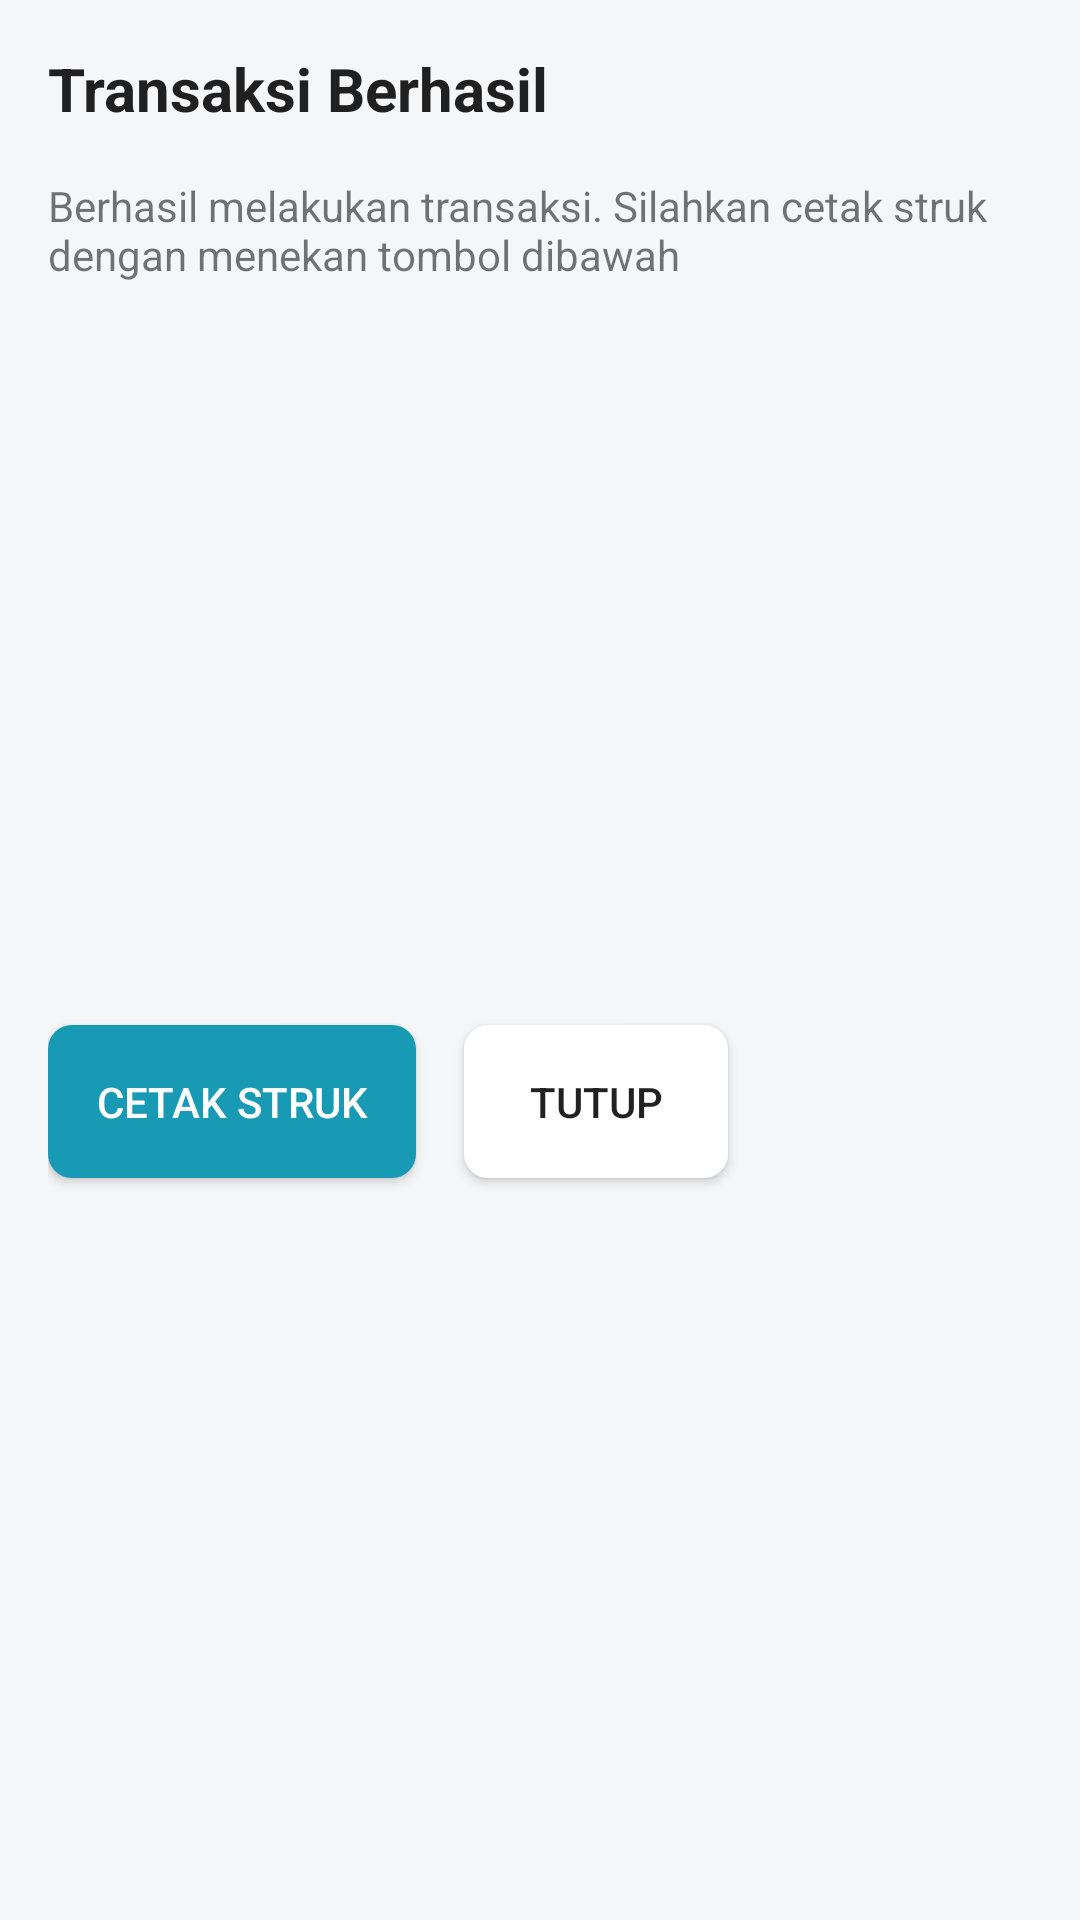

Write the Android layout XML for this screen, with the resource values it uses.
<!-- AndroidManifest.xml: application theme Theme.Siwarung -->
<!-- res/layout/dialog_transaction_success.xml -->
<?xml version="1.0" encoding="utf-8"?>
<androidx.constraintlayout.widget.ConstraintLayout xmlns:android="http://schemas.android.com/apk/res/android"
    xmlns:app="http://schemas.android.com/apk/res-auto"
    android:layout_width="match_parent"
    android:layout_height="wrap_content"
    android:padding="16dp"
    >

    <TextView
        android:layout_width="match_parent"
        android:layout_height="wrap_content"
        android:text="@string/transaksi_berhasil"
        android:textColor="@color/black"
        android:textSize="20sp"
        android:textStyle="bold"
        android:id="@+id/txt_transaksi_berhasil_title"
        app:layout_constraintTop_toTopOf="parent" />


    <TextView
        android:layout_width="match_parent"
        android:layout_height="wrap_content"
        android:text="@string/transaksi_berhasil_desc"
        android:id="@+id/txt_transaksi_berhasil_desc"
        android:layout_marginTop="16dp"
        app:layout_constraintTop_toBottomOf="@id/txt_transaksi_berhasil_title"
        />

    <androidx.appcompat.widget.AppCompatButton
        android:id="@+id/btn_cetak_struk"
        android:layout_width="wrap_content"
        android:layout_height="wrap_content"
        android:layout_marginTop="32dp"
        android:background="@drawable/bg_total"
        android:text="Cetak Struk"
        android:textColor="@color/white"
        android:layout_marginBottom="16dp"
        app:layout_constraintBottom_toBottomOf="parent"
        app:layout_constraintStart_toStartOf="parent"
        app:layout_constraintTop_toBottomOf="@id/txt_transaksi_berhasil_desc" />


    <androidx.appcompat.widget.AppCompatButton
        android:id="@+id/btn_tutup"
        android:layout_width="wrap_content"
        android:layout_height="wrap_content"
        android:layout_marginStart="16dp"
        android:layout_marginTop="32dp"
        android:background="@drawable/bg_secondary"
        android:text="Tutup"
        android:layout_marginBottom="16dp"
        app:layout_constraintBottom_toBottomOf="parent"
        app:layout_constraintStart_toEndOf="@+id/btn_cetak_struk"
        app:layout_constraintTop_toBottomOf="@id/txt_transaksi_berhasil_desc" />





</androidx.constraintlayout.widget.ConstraintLayout>
<!-- resources referenced by this layout -->
<resources>
  <color name="black">#FF202020</color>
  <color name="white">#FFFFFFFF</color>
  <!-- drawable bg_secondary (drawable) -->
  <?xml version="1.0" encoding="utf-8"?>
  <shape xmlns:android="http://schemas.android.com/apk/res/android">
      <solid android:color="@color/white" />
      <corners android:radius="8dp"/>
      <padding android:bottom="16dp" android:top="16dp" android:right="16dp" android:left="16dp" />
  </shape>
  <!-- drawable bg_total (drawable) -->
  <?xml version="1.0" encoding="utf-8"?>
  <shape xmlns:android="http://schemas.android.com/apk/res/android">
      <solid android:color="@color/purple_500" />
      <corners android:radius="8dp"/>
      <padding android:bottom="16dp" android:top="16dp" android:right="16dp" android:left="16dp" />
  </shape>
  <string name="transaksi_berhasil">Transaksi Berhasil</string>
  <string name="transaksi_berhasil_desc">Berhasil melakukan transaksi. Silahkan cetak struk dengan menekan tombol dibawah</string>
  <style name="Theme.Siwarung" parent="Theme.MaterialComponents.DayNight.DarkActionBar">
          
          <item name="colorPrimary">@color/purple_500</item>
          <item name="colorPrimaryVariant">@color/purple_700</item>
          <item name="colorOnPrimary">@color/white</item>
          
          <item name="colorSecondary">@color/teal_200</item>
          <item name="colorSecondaryVariant">@color/teal_700</item>
          <item name="colorOnSecondary">@color/black</item>
          <item name="android:windowBackground">@color/background</item>
          
          <item name="android:statusBarColor" tools:targetApi="l">?attr/colorPrimaryVariant</item>
          
          <item name="windowActionBar">false</item>
          <item name="windowNoTitle">true</item>
      </style>
  <color name="purple_500">#189AB4</color>
  <color name="purple_700">#05445E</color>
  <color name="teal_200">#FF03DAC5</color>
  <color name="teal_700">#FF018786</color>
  <color name="background">#FFF5F6F8</color>
</resources>
